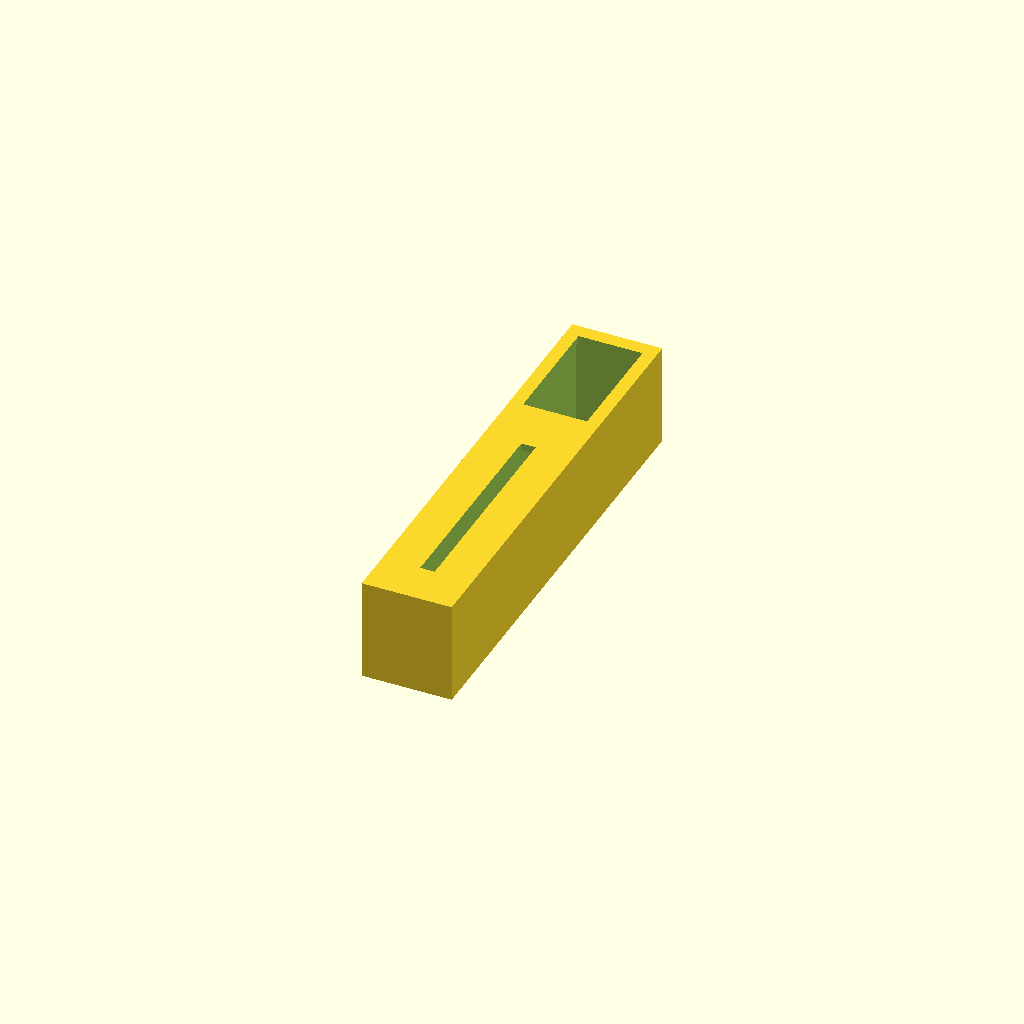
Cell 1 — every parameter at its default value.
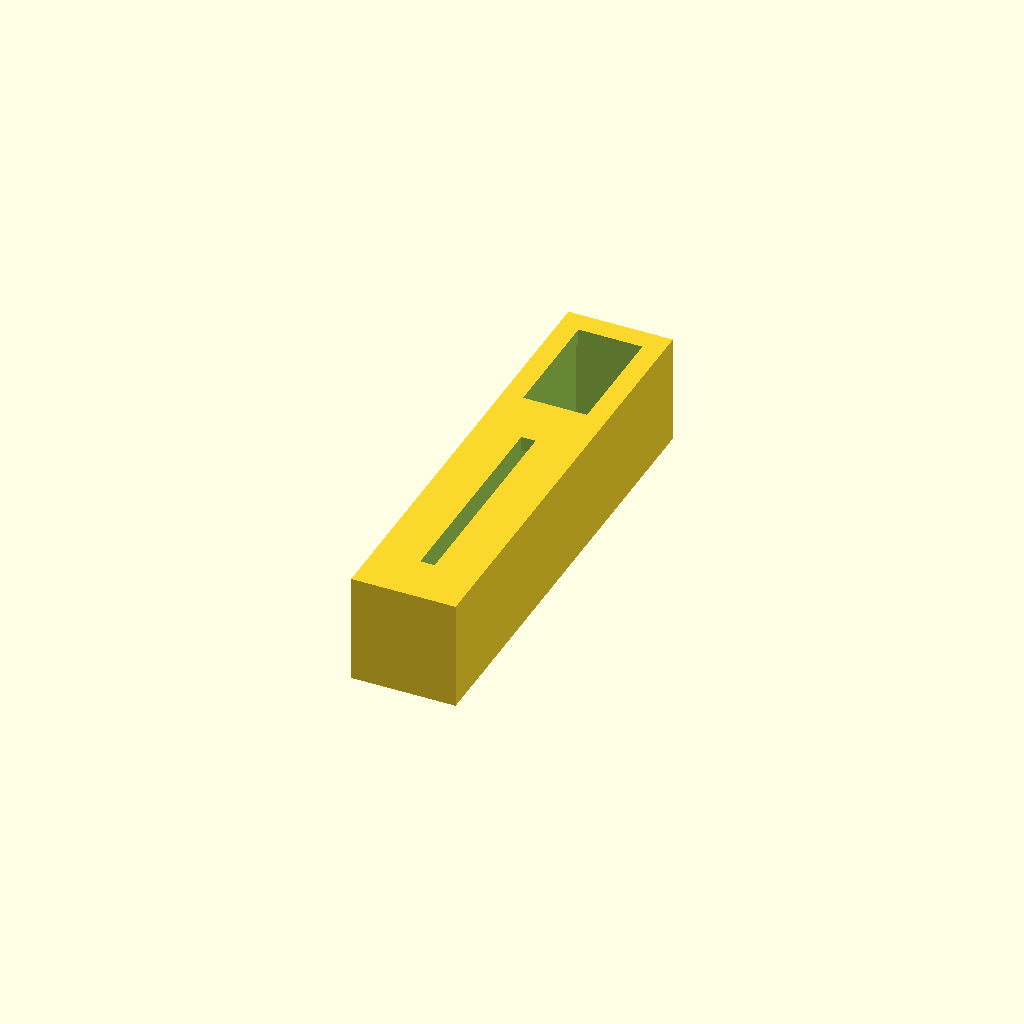
Cell 2: wall = 4 (everything else at default).
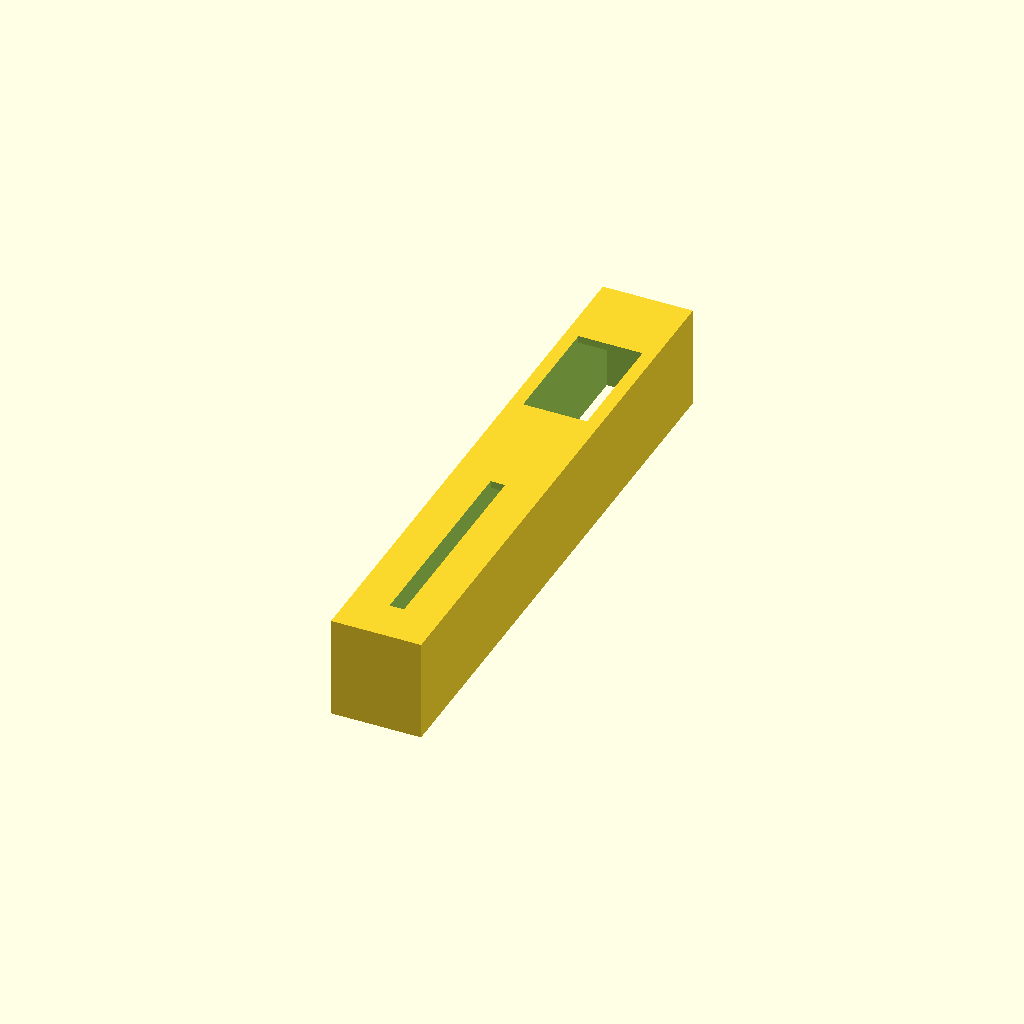
Cell 3: the same model with pcb_l = 72.74.
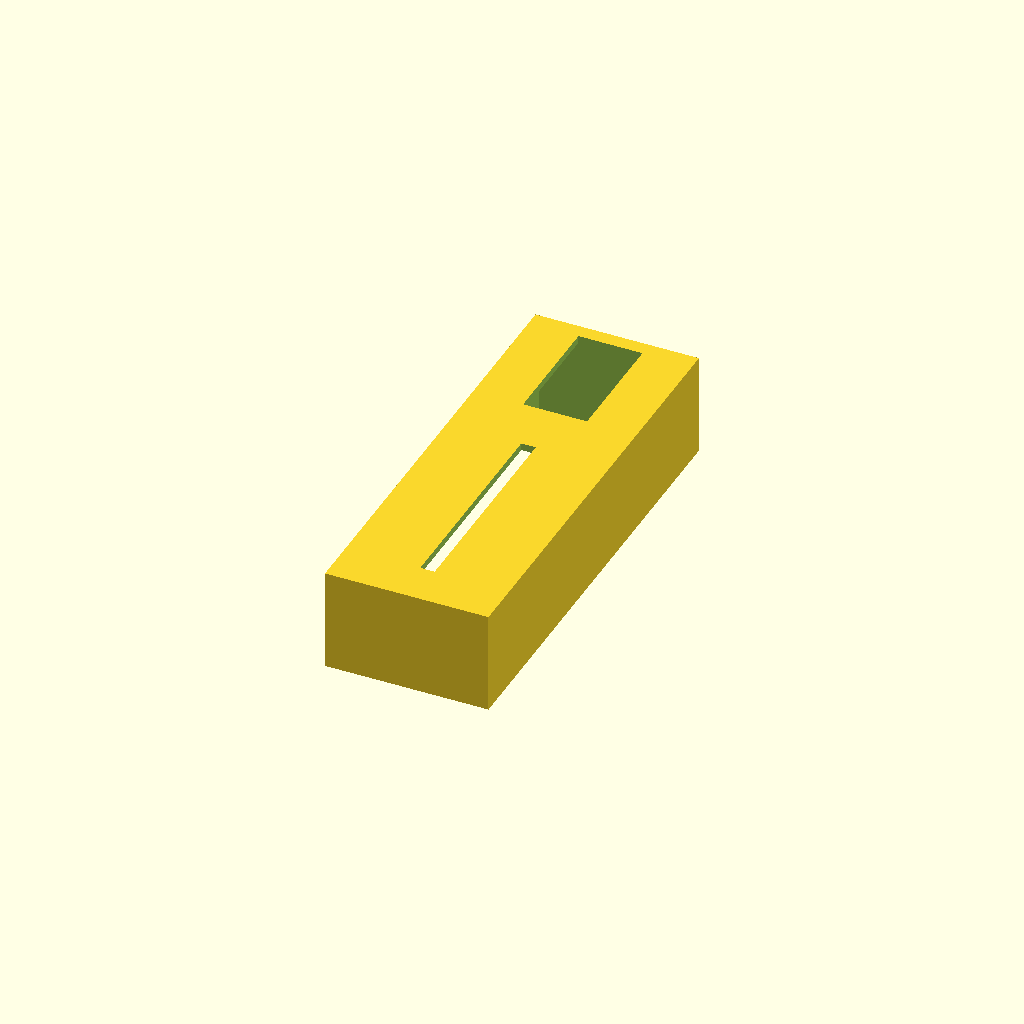
Cell 4: pcb_w = 40.64 (everything else at default).
All cells are drawn from one camera (rotation 55°, 0°, 25°, orthographic, colour scheme Cornfield), so only the parameter changes between them.
Source of the model, case/modulo_case.scad:
// ============================================================
//  Modue — Case do módulo (bandeja/corpo)  v1
//  Fader vertical + display no topo (em linha). Unidades: mm.
//
//  Origem: centro em X e Y; Z=0 = traseira (aberta, recebe a tampa);
//  frente (com janela do display + fenda do knob) em Z = out_d.
//  Componentes entram pela traseira.
// ============================================================

// ---------- Impressão / tolerâncias ----------
wall = 2.0;    // espessura de parede
fit  = 0.3;    // folga de encaixe (FDM)
$fn  = 40;

// ---------- Placa ESP32-C6-LCD-1.47 ----------
pcb_l = 36.37;
pcb_w = 20.32;
win_w = 17.7;   // janela do display (área visível)
win_h = 32.9;

// ---------- Fader (ALPS 80mm, travel 60) ----------
fad_l    = 80.0;
fad_w    = 18.0;
fad_up   = 8.2;    // acima da superfície de montagem
fad_deep = 17.8;   // abaixo (26 total − 8.2)
fad_trav = 60.0;   // curso do knob
slot_w   = 4.0;    // largura da fenda do knob

// ---------- Arranjo ----------
gap_fd = 4.0;   // vão fader <-> placa
usb_w  = 9.5;   // rasgo USB-C (largura)
usb_h  = 3.6;   // rasgo USB-C (altura)

// ---------- Derivadas ----------
inner_w = max(fad_w, pcb_w) + 2*fit;
inner_l = fad_l + gap_fd + pcb_l + 2*fit;
inner_d = fad_deep + fad_up + fit;    // profundidade útil (fader é o mais fundo)

out_w = inner_w + 2*wall;
out_l = inner_l + 2*wall;
out_d = inner_d + wall;               // parede da frente

// centros no comprimento (Y)
fad_y  = -inner_l/2 + fit + fad_l/2;
disp_y =  inner_l/2 - fit - pcb_l/2;

module box(w, l, d) { translate([-w/2,-l/2,0]) cube([w,l,d]); }

module tray() {
  difference() {
    // casca sólida
    box(out_w, out_l, out_d);

    // cavidade interna aberta na traseira (Z de -1 até out_d-wall)
    translate([0,0,-1]) box(inner_w, inner_l, (out_d - wall) + 1);

    // fenda do knob na frente (sobre o fader)
    translate([0, fad_y, out_d - wall - 1])
      box(slot_w, fad_trav, wall + 2);

    // janela do display na frente
    translate([0, disp_y, out_d - wall - 1])
      box(win_w, win_h, wall + 2);

    // rasgo do USB-C (parede lateral, perto da base/placa)
    translate([out_w/2 - wall - 1, disp_y, wall])
      box(wall + 2, usb_w, usb_h);
  }
}

tray();
Parameter table extracted from the source (name, type, default, range or options):
wall: number, default 2
fit: number, default 0.3
pcb_l: number, default 36.37
pcb_w: number, default 20.32
win_w: number, default 17.7
win_h: number, default 32.9
fad_l: number, default 80
fad_w: number, default 18
fad_up: number, default 8.2
fad_deep: number, default 17.8
fad_trav: number, default 60
slot_w: number, default 4
gap_fd: number, default 4
usb_w: number, default 9.5
usb_h: number, default 3.6
